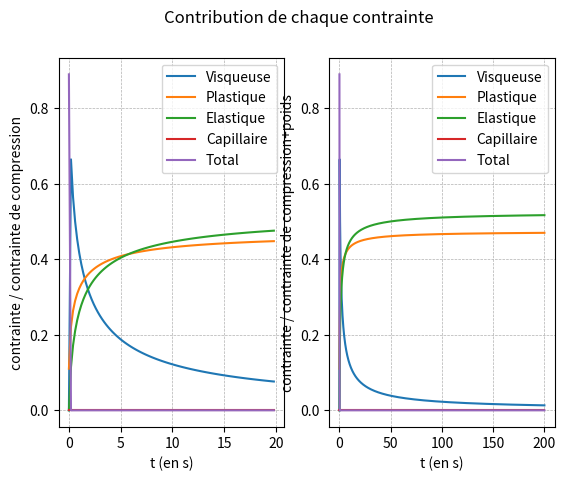

Here is the Python script that generated this plot:
import numpy as np
import matplotlib.pyplot as plt
from scipy.integrate import solve_ivp
import pandas as pd


def modeleKV_solve(
    h0,
    r0,
    rho,
    k,
    Bn,
    a=1,
    M=0.0,
    G=50.0,
    sigma=5.0e-2,
    m=1.0,
    g=9.81,
    Di=0.2,
    t_final=10.0,
):
    t_eval = np.linspace(0, t_final, 1000)
    tau0 = Bn * rho * g * h0
    eta = Di * tau0 * (g / h0) ** 0.5

    # Système d'EDO
    def kelvin_voigt_ode(t, y):
        R, U, Gamma = y

        # Protection numérique
        R = max(R, 1e-6)

        gamma_p = a * U / R
        if np.isnan(gamma_p) or np.isinf(gamma_p):
            gamma_p = 0.0

        tauT = (
            (k + eta) * np.abs(gamma_p) ** m * np.sign(gamma_p)
            + tau0
            + G * Gamma
            - rho * g * h0 * (r0 / R) ** 2
            - M * g / (np.pi * R)
            + sigma * r0 * (r0 / R - 1)
        )

        dRdt = U
        dGammadt = gamma_p
        dUdt = -((R / r0) ** 2) / (rho * h0) * tauT

        return [dRdt, dUdt, dGammadt]

    def calcul_contraintes(T, R, U, Gamma, params):
        h0, r0, rho, k, Bn, a, M, G, sigma, m, g, Di = params

        tau0 = Bn * rho * g * h0
        eta = Di * tau0 * (g / h0) ** 0.5

        Contraintes = []

        for Rk, Uk, Gammak in zip(R, U, Gamma):
            gamma_p = a * Uk / Rk

            tauVisc = k * abs(gamma_p) ** m * np.sign(gamma_p)
            # tauPlas = tau0
            tauElas = G * Gammak
            tauPoids = -rho * g * h0 * (r0 / Rk) ** 2
            tauComp = -M * g / (np.pi * Rk)
            tauCapi = sigma * r0 * (r0 / Rk - 1)
            tauDi = eta * gamma_p

            tauT = tauVisc + tau0 + tauElas + tauPoids + tauComp + tauCapi + tauDi

            """Contraintes.append(
                np.array((tauVisc, tau0, tauElas, tauCapi, tauDi, -tauT))
                / abs(tauComp + tauPoids)
            )"""
            Contraintes.append(
                np.array((tauVisc, tau0, tauElas, tauCapi, -tauT))
                / abs(tauComp + tauPoids)
            )

        return np.array(Contraintes)

    # Conditions initiales
    y0 = [r0, 0.0, 0.0]

    # Résolution
    sol = solve_ivp(
        kelvin_voigt_ode,
        t_span=(0, t_final),
        y0=y0,
        method="BDF",  # Méthode implicite stable
        t_eval=t_eval,
        rtol=1e-6,
        atol=1e-9,
    )

    R, U, Gamma = sol.y
    T = sol.t

    params = (h0, r0, rho, k, Bn, 1, M, G, sigma, m, g, Di)
    C = calcul_contraintes(T, R, U, Gamma, params)

    return T, R, C


if __name__ == "__main__":
    # Paramètres

    h0 = 0.005
    r0 = 0.0025
    M = 0.4

    rho = 1.28e3
    k = 170
    G = 50
    tau0 = 62
    sigma = 5e-2
    m = 0.45
    g = 9.81

    Di = 0
    Bn = tau0 / (rho * g * h0)

    t_final = 200

    T, R, C = modeleKV_solve(
        h0, r0, rho, k, Bn, M=M, G=G, sigma=sigma, m=m, g=g, Di=Di, t_final=t_final
    )

    df_Contraintes = pd.DataFrame(
        C,
        columns=[
            "Visqueuse",
            "Plastique",
            "Elastique",
            "Capillaire",
            # "Dissipatif",
            "Total",
        ],
    )

    # Tracés
    plt.figure()
    plt.subplot(1, 2, 1)
    for col in df_Contraintes.columns:
        plt.plot(T[: len(T) // 10], df_Contraintes[col][: len(T) // 10], label=col)
    plt.grid(True, which="both", linestyle="--", linewidth=0.5)
    plt.xlabel("t (en s)")
    plt.ylabel("contrainte / contrainte de compression")
    plt.legend()

    plt.subplot(1, 2, 2)
    for col in df_Contraintes.columns:
        plt.plot(T, df_Contraintes[col], label=col)
    plt.grid(True, which="both", linestyle="--", linewidth=0.5)
    plt.xlabel("t (en s)")
    plt.ylabel("contrainte / contrainte de compression+poids")
    plt.legend(loc="upper right")

    # plt.tight_layout()
    plt.suptitle("Contribution de chaque contrainte")
    plt.show()
